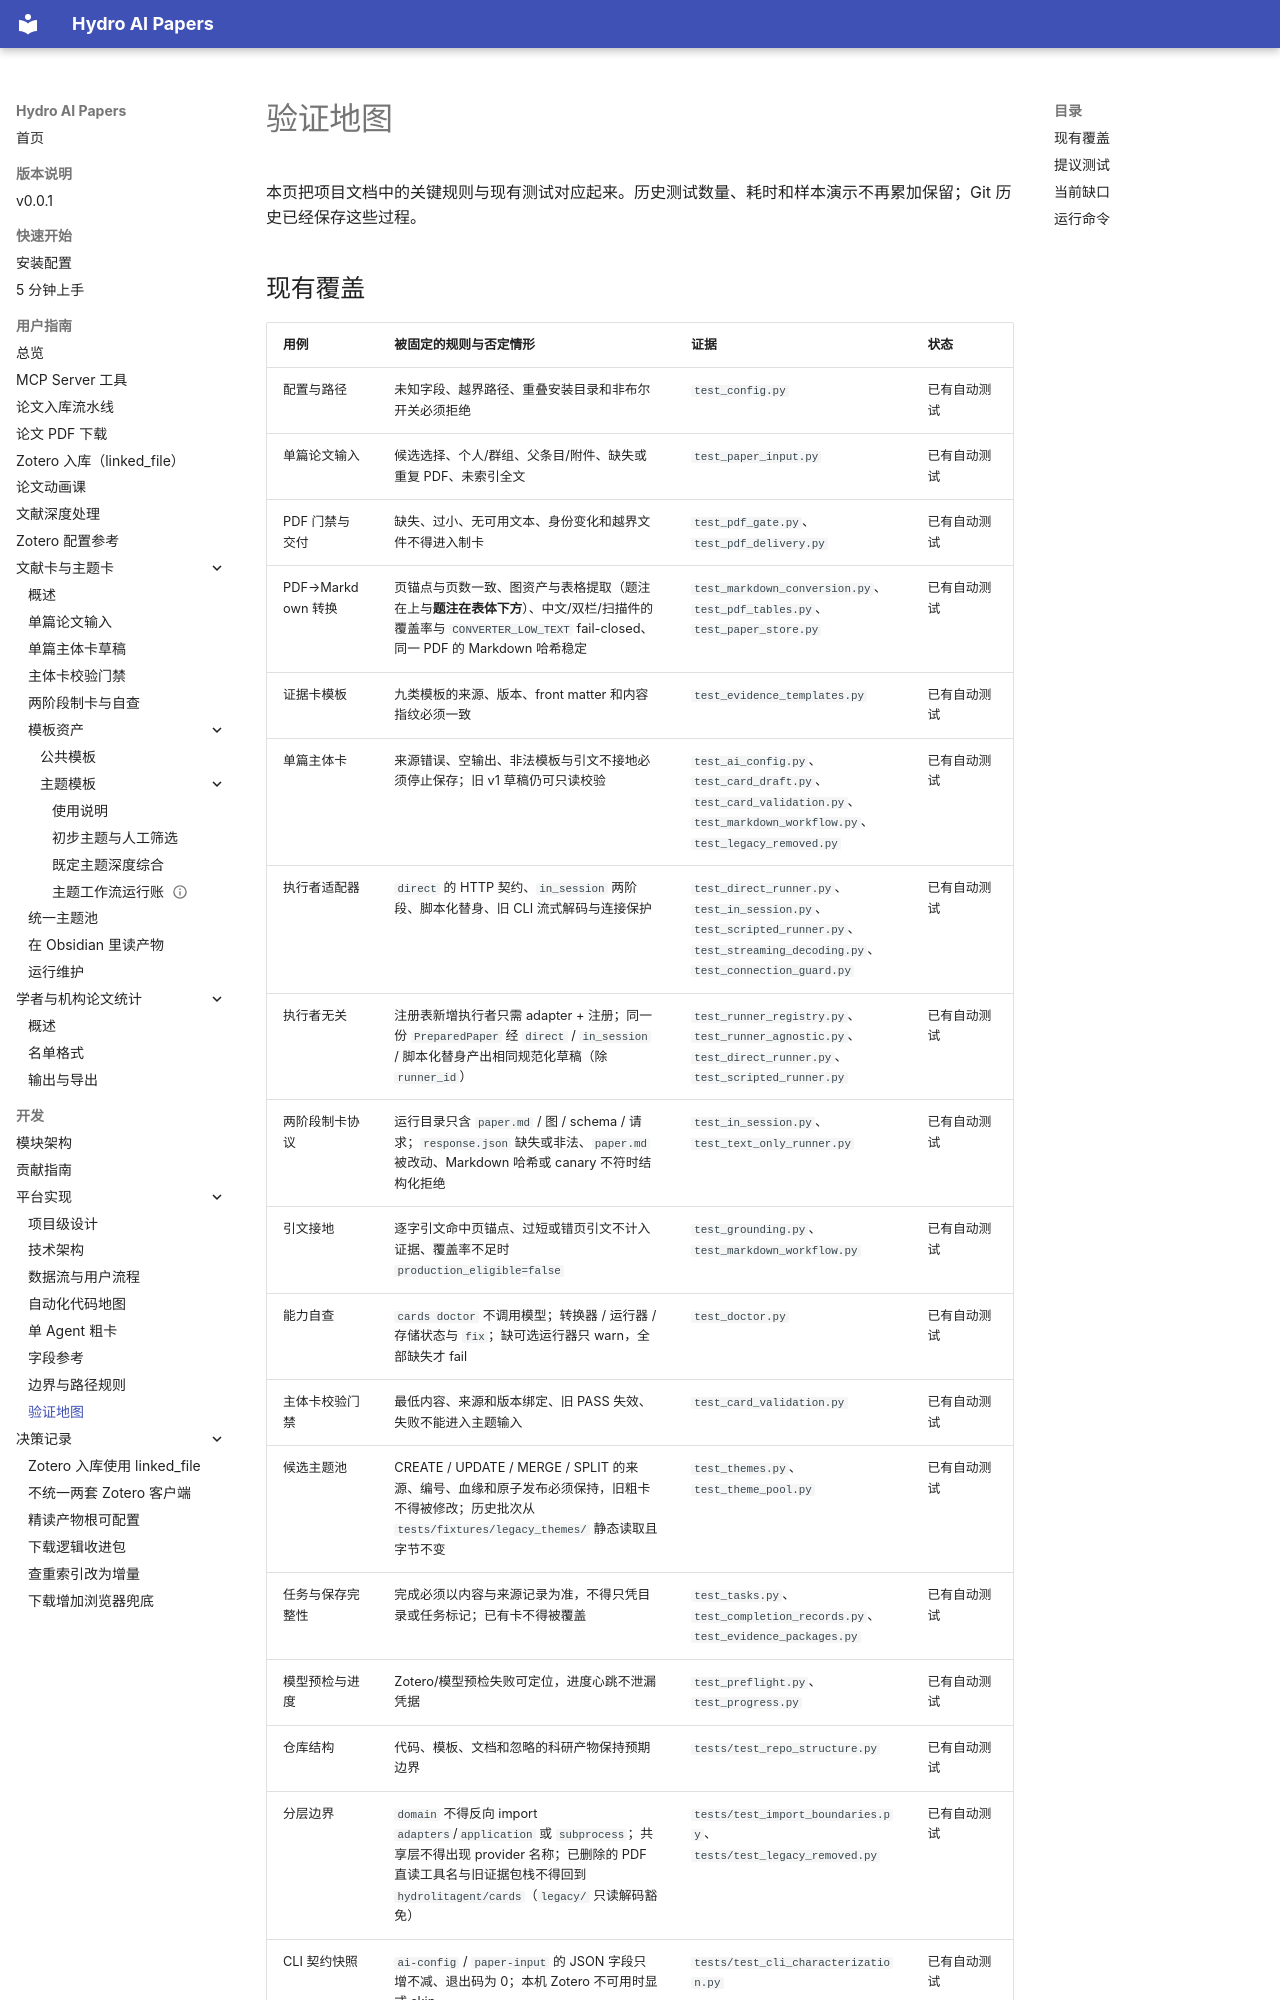

repository: iHeadWater/mylibrary · page: development/platform/tests/index.html · generator: mkdocs

# 验证地图

本页把项目文档中的关键规则与现有测试对应起来。历史测试数量、耗时和样本演示不再累加保留；Git 历史已经保存这些过程。

## 现有覆盖

| 用例 | 被固定的规则与否定情形 | 证据 | 状态 |
| --- | --- | --- | --- |
| 配置与路径 | 未知字段、越界路径、重叠安装目录和非布尔开关必须拒绝 | `test_config.py` | 已有自动测试 |
| 单篇论文输入 | 候选选择、个人/群组、父条目/附件、缺失或重复 PDF、未索引全文 | `test_paper_input.py` | 已有自动测试 |
| PDF 门禁与交付 | 缺失、过小、无可用文本、身份变化和越界文件不得进入制卡 | `test_pdf_gate.py`、`test_pdf_delivery.py` | 已有自动测试 |
| PDF→Markdown 转换 | 页锚点与页数一致、图资产与表格提取（题注在上与**题注在表体下方**）、中文/双栏/扫描件的覆盖率与 `CONVERTER_LOW_TEXT` fail-closed、同一 PDF 的 Markdown 哈希稳定 | `test_markdown_conversion.py`、`test_pdf_tables.py`、`test_paper_store.py` | 已有自动测试 |
| 证据卡模板 | 九类模板的来源、版本、front matter 和内容指纹必须一致 | `test_evidence_templates.py` | 已有自动测试 |
| 单篇主体卡 | 来源错误、空输出、非法模板与引文不接地必须停止保存；旧 v1 草稿仍可只读校验 | `test_ai_config.py`、`test_card_draft.py`、`test_card_validation.py`、`test_markdown_workflow.py`、`test_legacy_removed.py` | 已有自动测试 |
| 执行者适配器 | `direct` 的 HTTP 契约、`in_session` 两阶段、脚本化替身、旧 CLI 流式解码与连接保护 | `test_direct_runner.py`、`test_in_session.py`、`test_scripted_runner.py`、`test_streaming_decoding.py`、`test_connection_guard.py` | 已有自动测试 |
| 执行者无关 | 注册表新增执行者只需 adapter + 注册；同一份 `PreparedPaper` 经 `direct` / `in_session` / 脚本化替身产出相同规范化草稿（除 `runner_id`） | `test_runner_registry.py`、`test_runner_agnostic.py`、`test_direct_runner.py`、`test_scripted_runner.py` | 已有自动测试 |
| 两阶段制卡协议 | 运行目录只含 `paper.md` / 图 / schema / 请求；`response.json` 缺失或非法、`paper.md` 被改动、Markdown 哈希或 canary 不符时结构化拒绝 | `test_in_session.py`、`test_text_only_runner.py` | 已有自动测试 |
| 引文接地 | 逐字引文命中页锚点、过短或错页引文不计入证据、覆盖率不足时 `production_eligible=false` | `test_grounding.py`、`test_markdown_workflow.py` | 已有自动测试 |
| 能力自查 | `cards doctor` 不调用模型；转换器 / 运行器 / 存储状态与 `fix`；缺可选运行器只 warn，全部缺失才 fail | `test_doctor.py` | 已有自动测试 |
| 主体卡校验门禁 | 最低内容、来源和版本绑定、旧 PASS 失效、失败不能进入主题输入 | `test_card_validation.py` | 已有自动测试 |
| 候选主题池 | CREATE / UPDATE / MERGE / SPLIT 的来源、编号、血缘和原子发布必须保持，旧粗卡不得被修改；历史批次从 `tests/fixtures/legacy_themes/` 静态读取且字节不变 | `test_themes.py`、`test_theme_pool.py` | 已有自动测试 |
| 任务与保存完整性 | 完成必须以内容与来源记录为准，不得只凭目录或任务标记；已有卡不得被覆盖 | `test_tasks.py`、`test_completion_records.py`、`test_evidence_packages.py` | 已有自动测试 |
| 模型预检与进度 | Zotero/模型预检失败可定位，进度心跳不泄漏凭据 | `test_preflight.py`、`test_progress.py` | 已有自动测试 |
| 仓库结构 | 代码、模板、文档和忽略的科研产物保持预期边界 | `tests/test_repo_structure.py` | 已有自动测试 |
| 分层边界 | `domain` 不得反向 import `adapters`/`applicati
